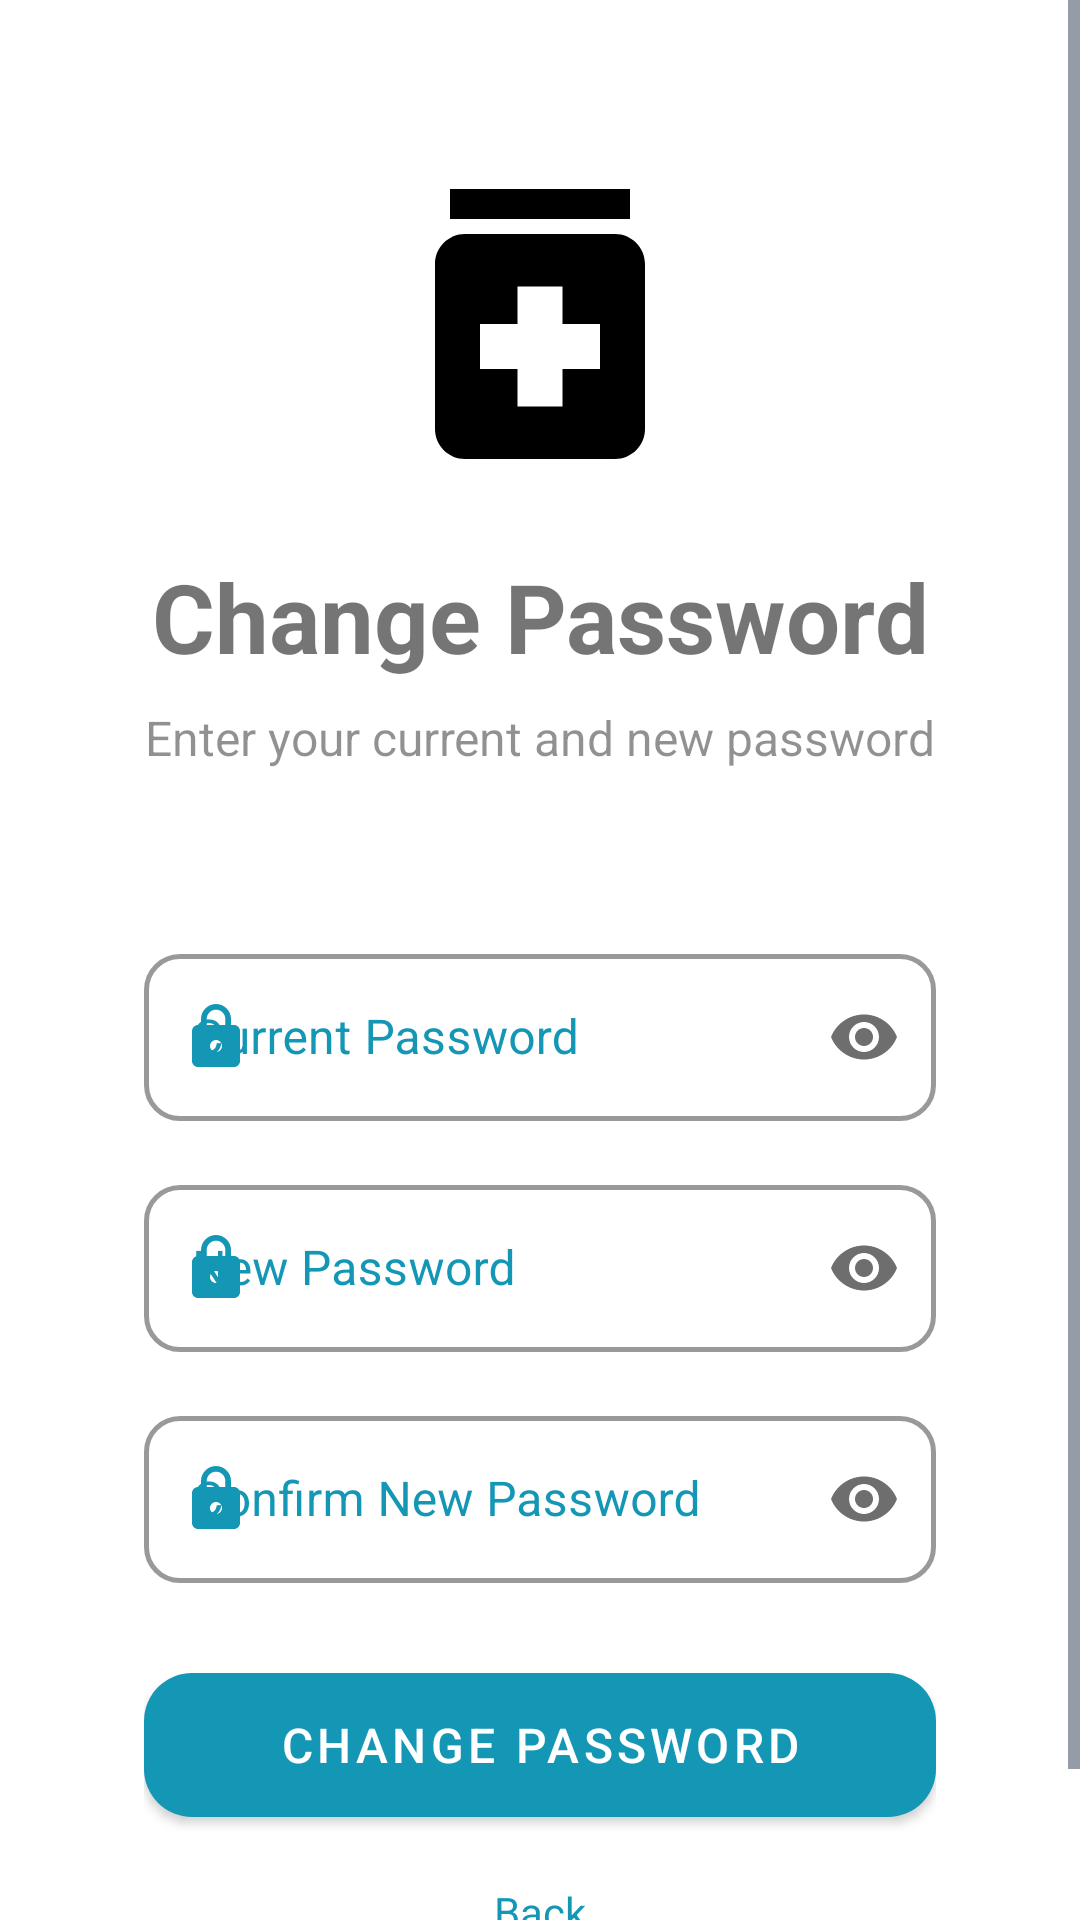

Produce the Android XML layout that renders to this screen, including the resource entries it uses.
<!-- AndroidManifest.xml: application theme Theme.CarePlus -->
<!-- res/layout/fragment_change_password.xml -->
<?xml version="1.0" encoding="utf-8"?>
<ScrollView xmlns:android="http://schemas.android.com/apk/res/android"
    xmlns:app="http://schemas.android.com/apk/res-auto"
    android:layout_width="match_parent"
    android:layout_height="match_parent"
    android:fillViewport="true">

    <androidx.constraintlayout.widget.ConstraintLayout
        android:layout_width="match_parent"
        android:layout_height="wrap_content">

        <ImageView
            android:id="@+id/logoImage"
            android:layout_width="120dp"
            android:layout_height="120dp"
            android:layout_marginTop="48dp"
            android:src="@drawable/ic_medication"
            app:layout_constraintEnd_toEndOf="parent"
            app:layout_constraintStart_toStartOf="parent"
            app:layout_constraintTop_toTopOf="parent" />

        <TextView
            android:id="@+id/titleText"
            android:layout_width="wrap_content"
            android:layout_height="wrap_content"
            android:layout_marginTop="16dp"
            android:text="Change Password"
            android:textSize="32sp"
            android:textStyle="bold"
            app:layout_constraintEnd_toEndOf="parent"
            app:layout_constraintStart_toStartOf="parent"
            app:layout_constraintTop_toBottomOf="@id/logoImage" />

        <TextView
            android:id="@+id/subtitleText"
            android:layout_width="wrap_content"
            android:layout_height="wrap_content"
            android:layout_marginTop="8dp"
            android:text="Enter your current and new password"
            android:alpha="0.8"
            android:textSize="16sp"
            app:layout_constraintEnd_toEndOf="parent"
            app:layout_constraintStart_toStartOf="parent"
            app:layout_constraintTop_toBottomOf="@id/titleText" />

        <com.google.android.material.card.MaterialCardView
            android:id="@+id/resetPasswordCard"
            android:layout_width="match_parent"
            android:layout_height="wrap_content"
            android:layout_marginHorizontal="24dp"
            android:layout_marginTop="32dp"
            android:layout_marginBottom="24dp"
            app:cardCornerRadius="28dp"
            app:cardElevation="0dp"
            app:cardBackgroundColor="#0DFFFFFF"
            android:alpha="0.95"
            app:layout_constraintTop_toBottomOf="@id/subtitleText"
            app:layout_constraintBottom_toBottomOf="parent"
            app:layout_constraintStart_toStartOf="parent"
            app:layout_constraintEnd_toEndOf="parent">

            <androidx.constraintlayout.widget.ConstraintLayout
                android:layout_width="match_parent"
                android:layout_height="wrap_content"
                android:padding="24dp">

                <com.google.android.material.textfield.TextInputLayout
                    android:id="@+id/currentPasswordLayout"
                    style="@style/Widget.CarePlus.TextInputLayout.Glassmorphism"
                    android:layout_width="match_parent"
                    android:layout_height="wrap_content"
                    android:hint="Current Password"
                    app:endIconMode="password_toggle"
                    app:startIconDrawable="@drawable/ic_lock"
                    app:startIconTint="@color/primary"
                    app:layout_constraintTop_toTopOf="parent"
                    app:layout_constraintStart_toStartOf="parent"
                    app:layout_constraintEnd_toEndOf="parent">

                    <com.google.android.material.textfield.TextInputEditText
                        android:id="@+id/currentPasswordInput"
                        android:layout_width="match_parent"
                        android:layout_height="wrap_content"
                        android:inputType="textPassword" />
                </com.google.android.material.textfield.TextInputLayout>

                <com.google.android.material.textfield.TextInputLayout
                    android:id="@+id/newPasswordLayout"
                    style="@style/Widget.CarePlus.TextInputLayout.Glassmorphism"
                    android:layout_width="match_parent"
                    android:layout_height="wrap_content"
                    android:layout_marginTop="16dp"
                    android:hint="New Password"
                    app:endIconMode="password_toggle"
                    app:startIconDrawable="@drawable/ic_lock"
                    app:startIconTint="@color/primary"
                    app:layout_constraintTop_toBottomOf="@id/currentPasswordLayout"
                    app:layout_constraintStart_toStartOf="parent"
                    app:layout_constraintEnd_toEndOf="parent">

                    <com.google.android.material.textfield.TextInputEditText
                        android:id="@+id/newPasswordInput"
                        android:layout_width="match_parent"
                        android:layout_height="wrap_content"
                        android:inputType="textPassword" />
                </com.google.android.material.textfield.TextInputLayout>

                <com.google.android.material.textfield.TextInputLayout
                    android:id="@+id/confirmPasswordLayout"
                    style="@style/Widget.CarePlus.TextInputLayout.Glassmorphism"
                    android:layout_width="match_parent"
                    android:layout_height="wrap_content"
                    android:layout_marginTop="16dp"
                    android:hint="Confirm New Password"
                    app:endIconMode="password_toggle"
                    app:startIconDrawable="@drawable/ic_lock"
                    app:startIconTint="@color/primary"
                    app:layout_constraintTop_toBottomOf="@id/newPasswordLayout"
                    app:layout_constraintStart_toStartOf="parent"
                    app:layout_constraintEnd_toEndOf="parent">

                    <com.google.android.material.textfield.TextInputEditText
                        android:id="@+id/confirmPasswordInput"
                        android:layout_width="match_parent"
                        android:layout_height="wrap_content"
                        android:inputType="textPassword" />
                </com.google.android.material.textfield.TextInputLayout>

                <com.google.android.material.button.MaterialButton
                    android:id="@+id/resetPasswordButton"
                    style="@style/Widget.CarePlus.Button.Glassmorphism"
                    android:layout_width="match_parent"
                    android:layout_height="60dp"
                    android:layout_marginTop="24dp"
                    android:text="Change Password"
                    android:textSize="16sp"
                    app:cornerRadius="16dp"
                    app:layout_constraintTop_toBottomOf="@id/confirmPasswordLayout"
                    app:layout_constraintStart_toStartOf="parent"
                    app:layout_constraintEnd_toEndOf="parent" />

                <TextView
                    android:id="@+id/backToLoginText"
                    android:layout_width="wrap_content"
                    android:layout_height="wrap_content"
                    android:layout_marginTop="16dp"
                    android:text="Back"
                    android:textColor="@color/primary"
                    app:layout_constraintTop_toBottomOf="@id/resetPasswordButton"
                    app:layout_constraintStart_toStartOf="parent"
                    app:layout_constraintEnd_toEndOf="parent" />

            </androidx.constraintlayout.widget.ConstraintLayout>
        </com.google.android.material.card.MaterialCardView>
    </androidx.constraintlayout.widget.ConstraintLayout>
</ScrollView>
<!-- resources referenced by this layout -->
<resources>
  <color name="primary">#0891b2</color>
  <!-- drawable ic_lock (drawable) -->
  <vector android:height="24dp" android:tint="?attr/colorControlNormal"
      android:viewportHeight="24" android:viewportWidth="24"
      android:width="24dp" xmlns:android="http://schemas.android.com/apk/res/android">
      <path android:fillColor="@android:color/white" android:pathData="M18,8h-1L17,6c0,-2.76 -2.24,-5 -5,-5S7,3.24 7,6v2L6,8c-1.1,0 -2,0.9 -2,2v10c0,1.1 0.9,2 2,2h12c1.1,0 2,-0.9 2,-2L20,10c0,-1.1 -0.9,-2 -2,-2zM12,17c-1.1,0 -2,-0.9 -2,-2s0.9,-2 2,-2 2,0.9 2,2 -0.9,2 -2,2zM15.1,8L8.9,8L8.9,6c0,-1.71 1.39,-3.1 3.1,-3.1 1.71,0 3.1,1.39 3.1,3.1v2z"/>
  </vector>
  <!-- drawable ic_medication (drawable) -->
  <?xml version="1.0" encoding="utf-8"?>
  <vector android:height="24dp" android:tint="#000000"
      android:viewportHeight="24" android:viewportWidth="24"
      android:width="24dp" xmlns:android="http://schemas.android.com/apk/res/android">
      <path android:fillColor="@android:color/white" android:pathData="M6,3h12v2h-12z"/>
      <path android:fillColor="@android:color/white" android:pathData="M17,6H7C5.9,6 5,6.9 5,8v11c0,1.1 0.9,2 2,2h10c1.1,0 2,-0.9 2,-2V8C19,6.9 18.1,6 17,6zM16,15h-2.5v2.5h-3V15H8v-3h2.5V9.5h3V12H16V15z"/>
  </vector>
  <style name="Widget.CarePlus.Button.Glassmorphism" parent="Widget.CarePlus.Button">
          <item name="backgroundTint">@color/primary</item>
          <item name="rippleColor">#40FFFFFF</item>
      </style>
  <style name="Widget.CarePlus.TextInputLayout.Glassmorphism" parent="Widget.CarePlus.TextInputLayout">
          <item name="boxBackgroundColor">#00FFFFFF</item>
          <item name="boxStrokeColor">@color/primary</item>
          <item name="hintTextColor">@color/primary</item>
          <item name="android:textColorHint">@color/primary</item>
      </style>
  <style name="Widget.CarePlus.Button" parent="Widget.MaterialComponents.Button">
          <item name="android:paddingTop">12dp</item>
          <item name="android:paddingBottom">12dp</item>
          <item name="android:textSize">16sp</item>
          <item name="cornerRadius">12dp</item>
          <item name="elevation">4dp</item>
      </style>
  <style name="Widget.CarePlus.TextInputLayout" parent="Widget.MaterialComponents.TextInputLayout.OutlinedBox">
          <item name="boxCornerRadiusTopStart">12dp</item>
          <item name="boxCornerRadiusTopEnd">12dp</item>
          <item name="boxCornerRadiusBottomStart">12dp</item>
          <item name="boxCornerRadiusBottomEnd">12dp</item>
          <item name="boxStrokeWidth">1.5dp</item>
          <item name="boxBackgroundColor">#0DFFFFFF</item>
          <item name="android:textColorHint">@color/text_secondary_light</item>
          <item name="hintTextColor">@color/primary</item>
      </style>
  <color name="primary_variant">#06b6d4</color>
  <color name="white">#FFFFFFFF</color>
  <color name="background_light">#FFFFFF</color>
  <color name="surface_light">#FFFFFF</color>
  <color name="text_primary_light">#0F172A</color>
  <color name="text_secondary_light">#334155</color>
</resources>
